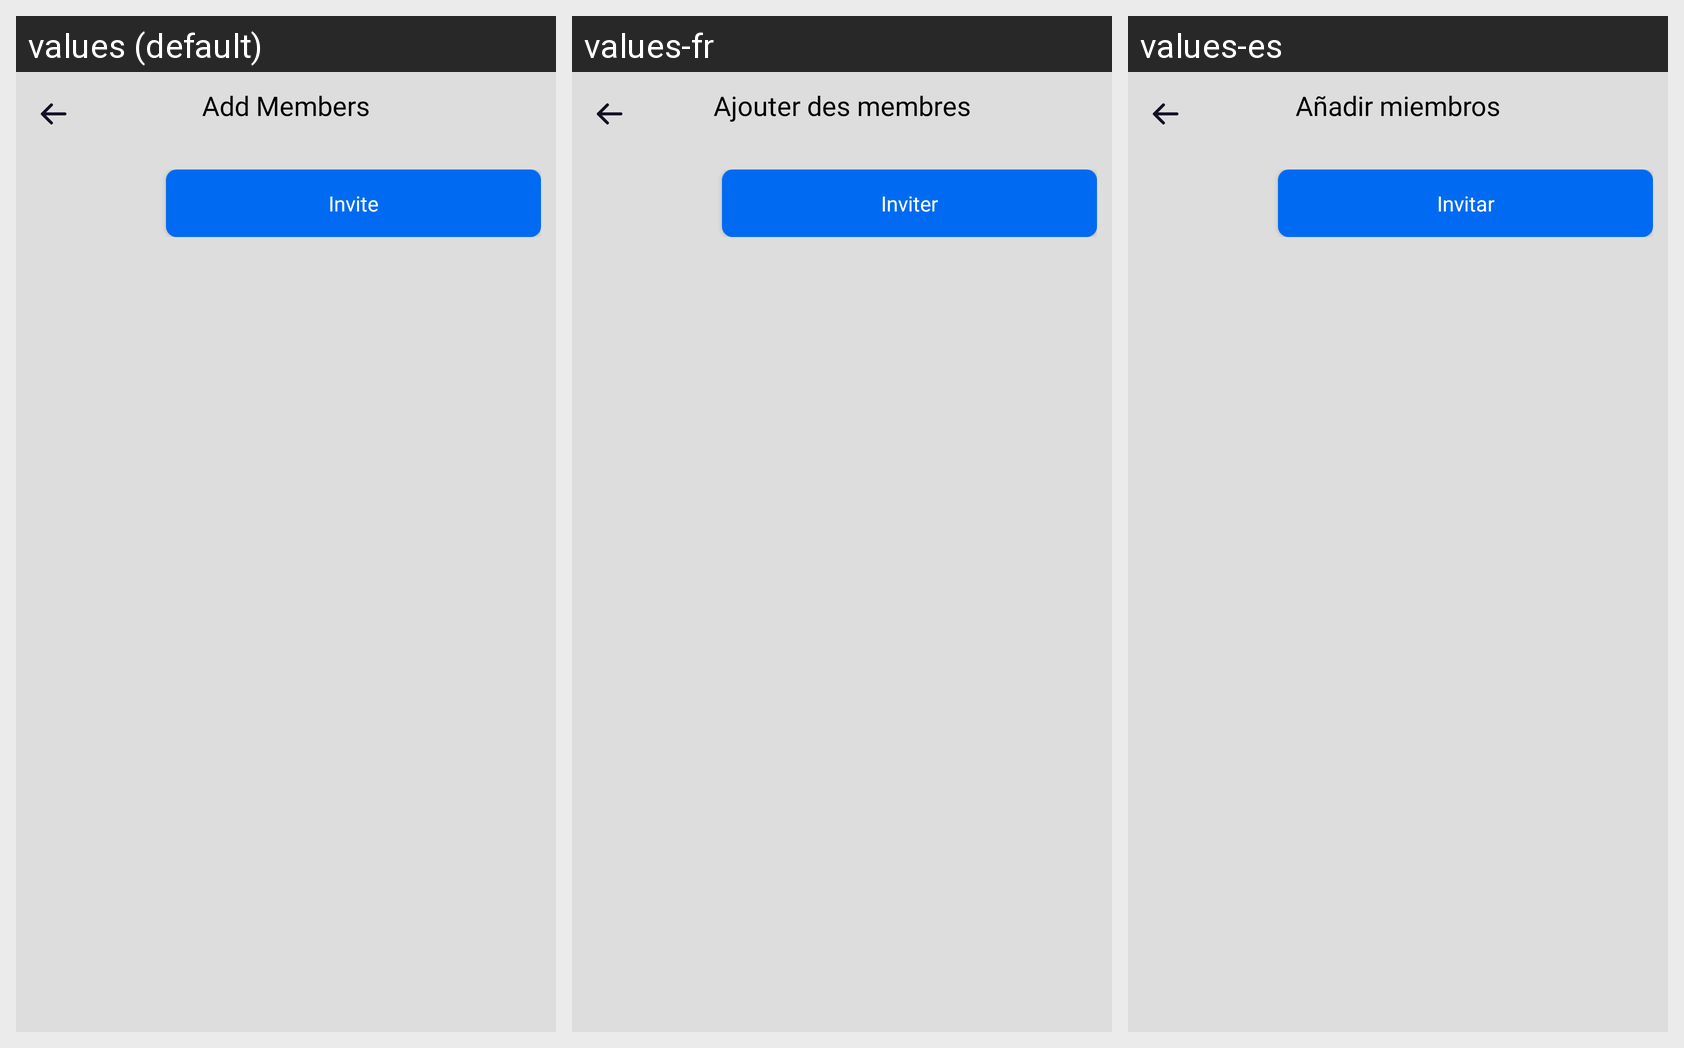

Locale-by-locale string values for the Android screen shown in this grid:
Android screen res/layout/activity_layout_add_participant.xml rendered under 3 locales, left to right: values (default), values-fr, values-es. Device: Nexus 5 (rendered at 1080×1920; each locale shown at half size, 540×960, under a caption strip naming it); theme Theme.VeriklickBase.
Strings drawn on this screen, with the default value and each locale's value (text and hints the layout hard-codes, and strings that could not be matched under every locale, appear in the picture but are not listed):

txt_add_member
  values: Add Members
  values-fr: Ajouter des membres
  values-es: Añadir miembros

txt_invite
  values: Invite
  values-fr: Inviter
  values-es: Invitar
